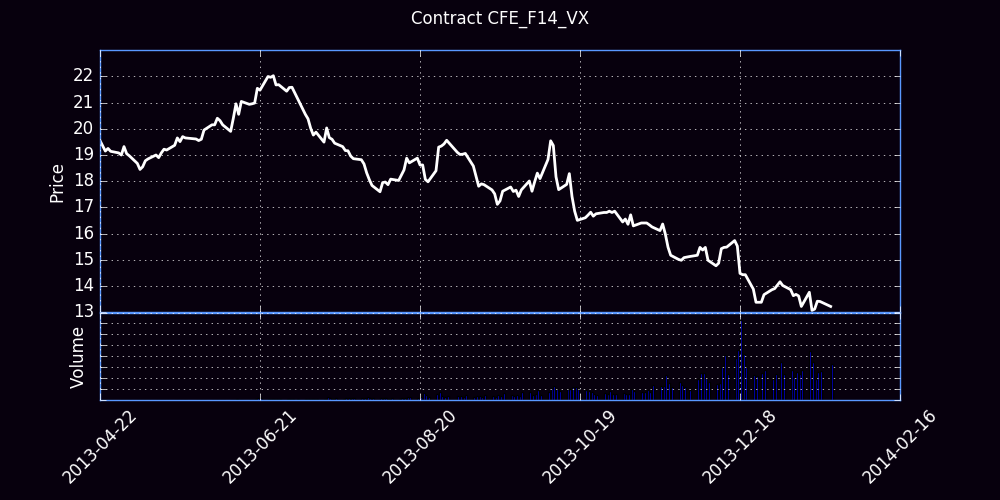

Data behind this chart, as committed beside it:
Trade Date, Futures, Open, High, Low, Close, Settle, Change, Total Volume, EFP, Open Interest
04/22/2013, F (Jan 14), 19.65, 19.70, 19.55, 19.55, 19.70, 19.70, 4, 0, 4
04/23/2013, F (Jan 14), 19.70, 20.20, 19.20, 19.35, 19.30, -0.40, 363, 0, 303
04/24/2013, F (Jan 14), 19.18, 19.25, 19.15, 19.15, 19.25, -0.05, 20, 0, 322
04/25/2013, F (Jan 14), 19.35, 19.35, 19.00, 19.25, 19.25, 0.00, 63, 0, 353
04/26/2013, F (Jan 14), 19.34, 19.40, 19.14, 19.14, 19.25, 0.00, 23, 0, 358
04/29/2013, F (Jan 14), 19.05, 19.11, 18.85, 19.08, 19.05, -0.20, 123, 0, 398
04/30/2013, F (Jan 14), 19.10, 19.22, 19.00, 19.00, 19.00, -0.05, 251, 0, 561
05/01/2013, F (Jan 14), 19.05, 19.32, 19.05, 19.32, 19.30, 0.30, 104, 0, 611
05/02/2013, F (Jan 14), 19.10, 19.30, 18.93, 19.05, 19.05, -0.25, 573, 0, 1130
05/03/2013, F (Jan 14), 19.00, 19.05, 18.90, 18.97, 18.90, -0.15, 42, 0, 930
05/06/2013, F (Jan 14), 18.80, 18.90, 18.68, 18.68, 18.75, -0.15, 40, 0, 946
05/07/2013, F (Jan 14), 18.65, 18.65, 18.43, 18.45, 18.50, -0.25, 61, 0, 960
05/08/2013, F (Jan 14), 18.50, 18.65, 18.40, 18.55, 18.60, 0.10, 142, 0, 1044
05/09/2013, F (Jan 14), 18.70, 18.85, 18.65, 18.78, 18.75, 0.15, 53, 0, 1061
05/10/2013, F (Jan 14), 18.75, 19.00, 18.75, 18.85, 18.95, 0.20, 252, 0, 1195
05/13/2013, F (Jan 14), 19.05, 19.10, 18.93, 19.00, 19.05, 0.10, 53, 0, 1206
05/14/2013, F (Jan 14), 18.95, 19.00, 18.90, 18.90, 18.95, -0.10, 33, 0, 1224
05/15/2013, F (Jan 14), 19.06, 19.15, 19.00, 19.08, 19.10, 0.15, 148, 0, 1280
05/16/2013, F (Jan 14), 19.10, 19.25, 19.05, 19.22, 19.20, 0.10, 139, 0, 1342
05/17/2013, F (Jan 14), 19.15, 19.28, 19.10, 19.19, 19.20, 0.00, 227, 0, 1439
05/20/2013, F (Jan 14), 19.25, 19.40, 19.13, 19.37, 19.40, 0.20, 121, 0, 1489
05/21/2013, F (Jan 14), 19.39, 19.65, 19.25, 19.65, 19.70, 0.30, 512, 0, 1996
05/22/2013, F (Jan 14), 19.60, 19.74, 19.38, 19.51, 19.50, -0.20, 300, 0, 2147
05/23/2013, F (Jan 14), 19.85, 20.10, 19.50, 19.70, 19.70, 0.20, 468, 0, 1953
05/24/2013, F (Jan 14), 19.70, 19.80, 19.60, 19.65, 19.70, 0.00, 268, 0, 2169
05/28/2013, F (Jan 14), 19.55, 19.75, 19.55, 19.61, 19.60, -0.10, 71, 0, 2175
05/29/2013, F (Jan 14), 19.75, 19.75, 19.42, 19.55, 19.60, 0.00, 838, 0, 2081
05/30/2013, F (Jan 14), 19.75, 19.75, 19.49, 19.60, 19.65, 0.05, 306, 0, 2327
05/31/2013, F (Jan 14), 19.65, 19.95, 19.55, 19.95, 19.95, 0.30, 692, 0, 2528
06/03/2013, F (Jan 14), 19.85, 20.26, 19.84, 20.15, 20.15, 0.20, 596, 0, 2657
06/04/2013, F (Jan 14), 20.09, 20.30, 20.03, 20.15, 20.15, 0.00, 537, 0, 2798
06/05/2013, F (Jan 14), 20.32, 20.50, 20.20, 20.40, 20.40, 0.25, 508, 0, 2854
06/06/2013, F (Jan 14), 20.35, 20.79, 20.19, 20.31, 20.35, -0.05, 452, 0, 2880
06/07/2013, F (Jan 14), 20.27, 20.36, 19.95, 20.15, 20.15, -0.20, 753, 0, 3100
06/10/2013, F (Jan 14), 20.10, 20.10, 19.88, 19.90, 19.95, -0.20, 253, 0, 3138
06/11/2013, F (Jan 14), 20.25, 20.50, 20.09, 20.40, 20.45, 0.50, 508, 0, 3367
06/12/2013, F (Jan 14), 20.25, 20.95, 20.17, 20.95, 20.95, 0.50, 998, 0, 3458
06/13/2013, F (Jan 14), 21.00, 21.00, 20.45, 20.55, 20.55, -0.40, 715, 0, 3671
06/14/2013, F (Jan 14), 20.64, 21.06, 20.45, 21.04, 21.05, 0.50, 366, 0, 3692
06/17/2013, F (Jan 14), 20.75, 21.01, 20.65, 20.93, 20.95, -0.10, 449, 0, 3740
06/18/2013, F (Jan 14), 20.90, 20.95, 20.70, 20.95, 20.95, 0.00, 639, 0, 3878
06/19/2013, F (Jan 14), 20.91, 21.05, 20.25, 20.98, 21.00, 0.05, 2314, 3, 4644
06/20/2013, F (Jan 14), 21.15, 21.87, 21.05, 21.54, 21.55, 0.55, 3626, 0, 5098
06/21/2013, F (Jan 14), 21.20, 21.95, 21.00, 21.47, 21.50, -0.05, 3212, 13, 6214
06/24/2013, F (Jan 14), 21.85, 22.20, 21.65, 21.99, 22.00, 0.50, 2696, 0, 6849
06/25/2013, F (Jan 14), 21.67, 22.05, 21.50, 21.96, 22.00, 0.00, 2620, 9, 6647
06/26/2013, F (Jan 14), 21.75, 22.05, 21.70, 22.02, 22.05, 0.05, 1617, 0, 7173
06/27/2013, F (Jan 14), 21.85, 21.90, 21.59, 21.67, 21.70, -0.35, 2087, 0, 7438
06/28/2013, F (Jan 14), 21.56, 21.90, 21.40, 21.68, 21.70, 0.00, 2407, 14, 8447
07/01/2013, F (Jan 14), 21.55, 21.60, 21.18, 21.43, 21.45, -0.25, 1820, 5, 8378
07/02/2013, F (Jan 14), 21.30, 21.65, 21.22, 21.57, 21.60, 0.15, 1902, 0, 8898
07/03/2013, F (Jan 14), 21.58, 21.80, 21.34, 21.58, 21.60, 0.00, 1956, 12, 9717
07/05/2013, F (Jan 14), 21.40, 21.51, 21.10, 21.17, 21.20, -0.40, 2177, 0, 10392
07/08/2013, F (Jan 14), 21.05, 21.10, 20.50, 20.55, 20.55, -0.65, 1989, 23, 10655
07/09/2013, F (Jan 14), 20.45, 20.50, 20.09, 20.38, 20.40, -0.15, 2344, 17, 11177
07/10/2013, F (Jan 14), 20.40, 20.40, 20.00, 20.02, 20.05, -0.35, 1868, 0, 11824
07/11/2013, F (Jan 14), 19.70, 19.85, 19.55, 19.76, 19.80, -0.25, 2704, 9, 12040
07/12/2013, F (Jan 14), 19.75, 19.92, 19.55, 19.87, 19.90, 0.10, 1857, 40, 12547
07/15/2013, F (Jan 14), 19.80, 19.80, 19.46, 19.49, 19.50, -0.40, 1989, 0, 12478
07/16/2013, F (Jan 14), 19.53, 20.06, 19.44, 20.03, 20.05, 0.55, 5362, 0, 13824
... 131 more rows
